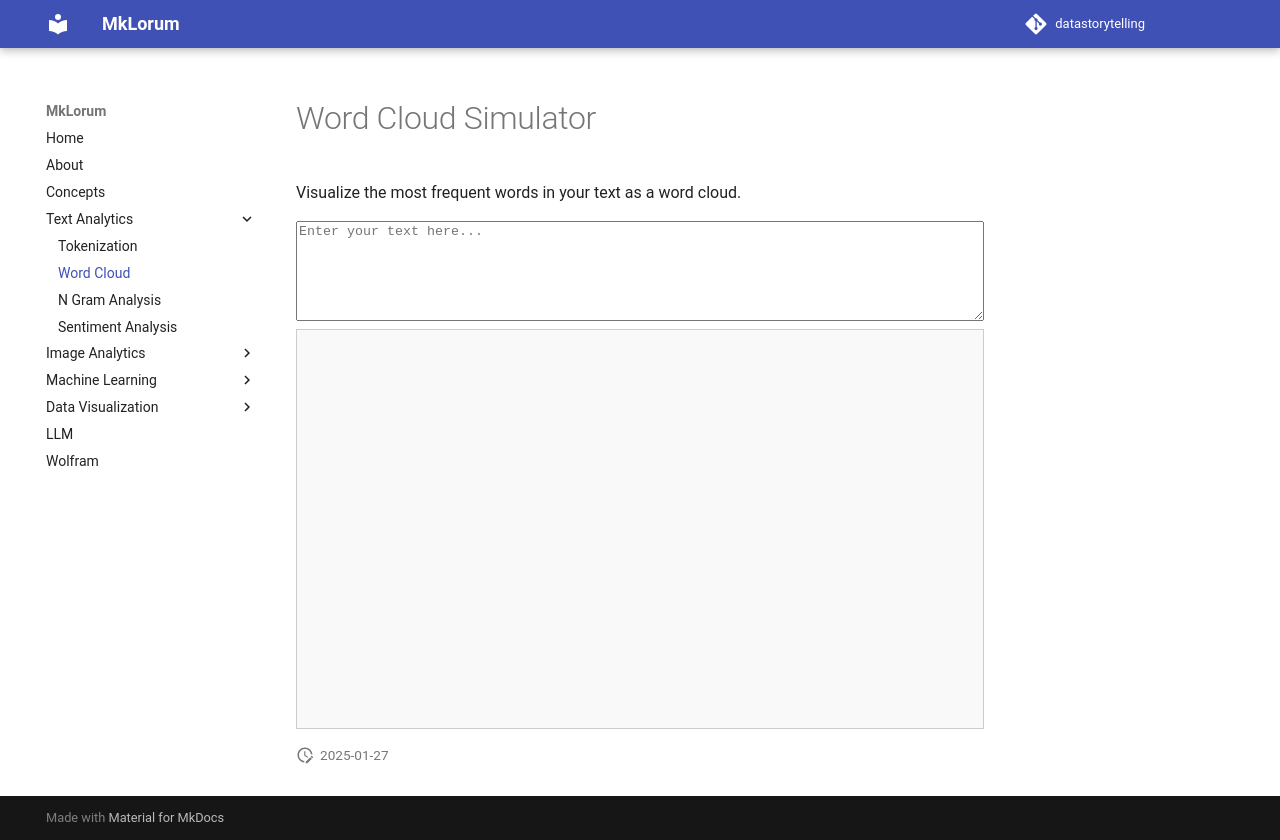

repository: shatakshidata/datastorytelling · page: textanalytics/wordcloud/index.html · generator: mkdocs

# Word Cloud Simulator

Visualize the most frequent words in your text as a word cloud.

<textarea id="wordCloudInput" style="width: 100%; height: 100px;" placeholder="Enter your text here..."></textarea>
<div id="wordCloud" style="width: 100%; height: 400px; border: 1px solid #ccc; background: #f9f9f9;"></div>

<script src="https://cdn.jsdelivr.net/npm/d3@7"></script>
<script src="https://cdn.jsdelivr.net/npm/d3-cloud"></script>
<script>
  function createWordCloud() {
    const text = document.getElementById("wordCloudInput").value.toLowerCase();
    const words = text.match(/\b\w+\b/g) || [];
    const frequency = {};

    words.forEach(word => {
      frequency[word] = (frequency[word] || 0) + 1;
    });

    const data = Object.entries(frequency).map(([text, size]) => ({ text, size: size * 10 }));

    d3.select("#wordCloud").html(""); // Clear previous word cloud
    const svg = d3.select("#wordCloud").append("svg")
      .attr("width", 400)
      .attr("height", 400);

    const layout = d3.layout.cloud()
      .size([400, 400])
      .words(data)
      .padding(5)
      .rotate(() => (~~(Math.random() * 2) * 90))
      .fontSize(d => d.size)
      .on("end", draw);

    layout.start();

    function draw(words) {
      svg.append("g")
        .attr("transform", "translate(200,200)")
        .selectAll("text")
        .data(words)
        .enter().append("text")
        .style("font-size", d => d.size + "px")
        .style("fill", () => d3.schemeCategory10[Math.floor(Math.random() * 10)])
        .attr("text-anchor", "middle")
        .attr("transform", d => `translate(${d.x},${d.y})rotate(${d.rotate})`)
        .text(d => d.text);
    }
  }

  document.getElementById("wordCloudInput").addEventListener("input", createWordCloud);
</script>
